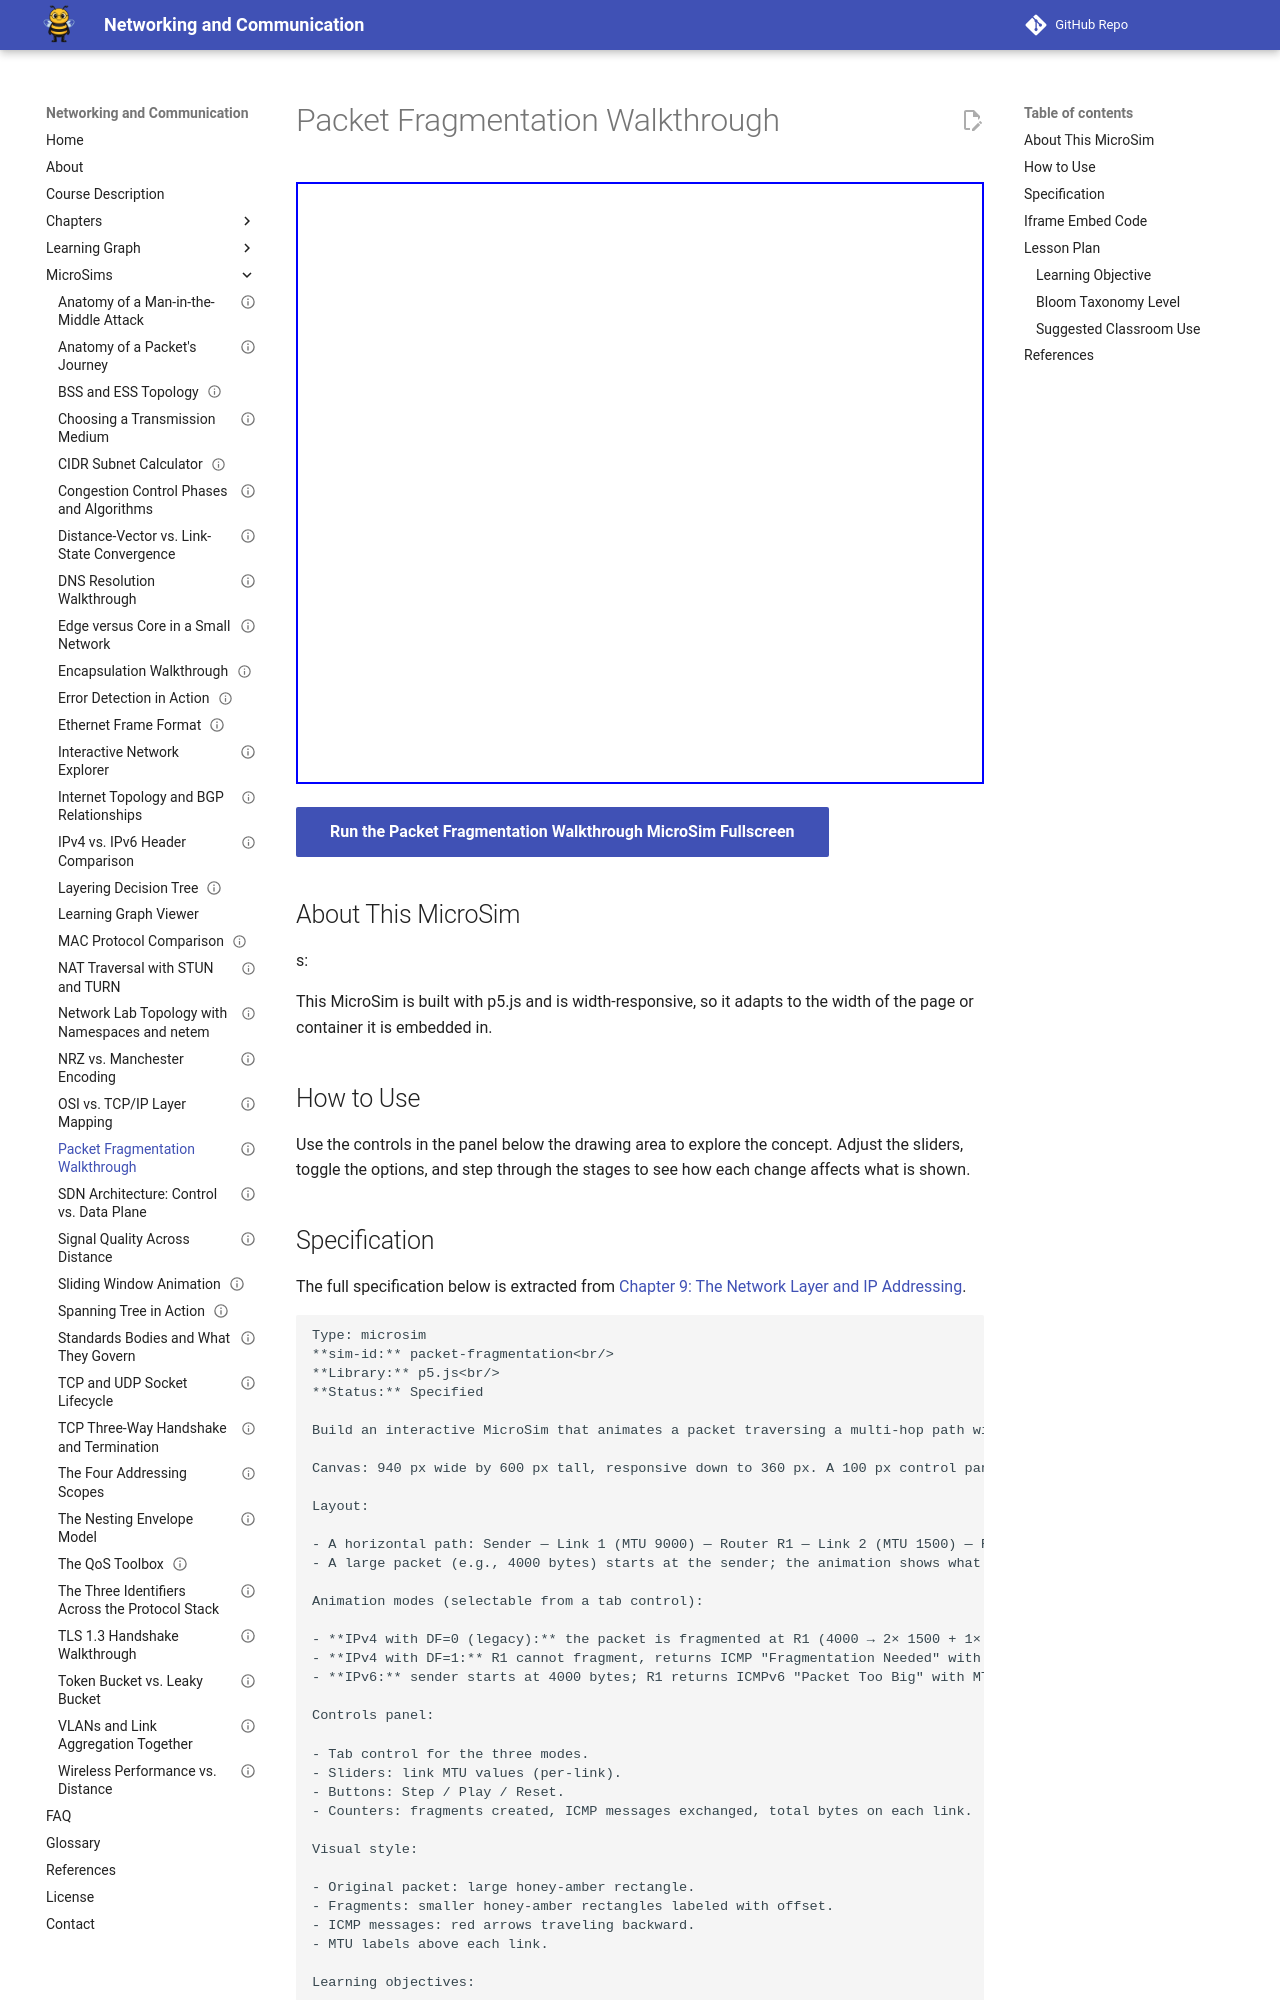

repository: dmccreary/networking · page: sims/packet-fragmentation/index.html · generator: mkdocs

---
title: "Packet Fragmentation Walkthrough"
description: "Interactive p5.js MicroSim: packet fragmentation walkthrough."
image: /sims/packet-fragmentation/packet-fragmentation.png
og:image: /sims/packet-fragmentation/packet-fragmentation.png
twitter:image: /sims/packet-fragmentation/packet-fragmentation.png
social:
   cards: false
status: implemented
library: p5.js
bloom_level: Understand
quality_score: 0
---

# Packet Fragmentation Walkthrough

<iframe src="main.html" height="602" width="100%" scrolling="no"></iframe>

[Run the Packet Fragmentation Walkthrough MicroSim Fullscreen](./main.html){ .md-button .md-button--primary }

## About This MicroSim

s:

This MicroSim is built with p5.js and is width-responsive, so it adapts to
the width of the page or container it is embedded in.

## How to Use

Use the controls in the panel below the drawing area to explore the concept.
Adjust the sliders, toggle the options, and step through the stages to see how
each change affects what is shown.
